Run: headless pygame with SDL's dummy video driver; simulated clock (each Clock.tick advances the game by its frame time, no real sleeping); random seed 0; keys injected as events and as key.get_pressed() state; no mouse input.
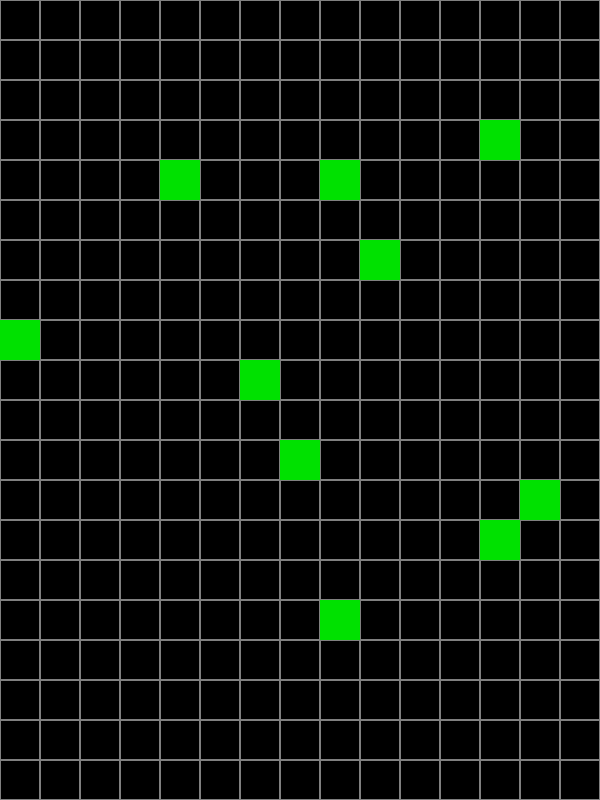
Frame 1 of 4 · flips 1–60 · no input
Frame 2 of 4 · flips 61–180 · tapped SPACE, RETURN · held RIGHT (→), D · screen unchanged from frame 1, image omitted
Frame 3 of 4 · flips 181–300 · held DOWN (↓), S · screen unchanged from frame 2, image omitted
Frame 4 of 4 · flips 301–420 · held LEFT (←), A, UP (↑), W · screen unchanged from frame 3, image omitted

The pygame program that drew these frames:

import pygame
import random

pygame.init()
SCREEN_WIDTH = 600
SCREEN_HEIGHT = 800
SCREEN_SIZE = (SCREEN_WIDTH, SCREEN_HEIGHT)

screen = pygame.display.set_mode(SCREEN_SIZE)
pygame.display.set_caption('PYSNAKE')
clock = pygame.time.Clock()

BLACK = (0, 0, 0)
WHITE = (255, 255, 255)
GRAY = (128, 128, 128)
BLUE = (0, 0, 225)
GREEN = (0, 225, 0)
YELLOW = (225, 225, 0)

LEFT = 1
RIGHT = 3
UP = 5
DOWN = 2
direction = DOWN

CELL_SIZE = 40
COL_COUNT = SCREEN_WIDTH // CELL_SIZE
ROW_COUNT = SCREEN_HEIGHT // CELL_SIZE

center_pos = (COL_COUNT // 2, ROW_COUNT // 2)
bodies = [center_pos]

foods = []
for _ in range(10):
    while True:
        c_idx = random.randint(0, COL_COUNT - 1)
        r_idx = random.randint(0, ROW_COUNT - 1)
        f_pos = (c_idx, r_idx)
        if f_pos not in bodies or f_pos not in foods:
            foods.append(f_pos)
            break

while True:
    event = pygame.event.poll()
    if event.type == pygame.QUIT:
        break

    if event.type == pygame.KEYDOWN:
        if event.key == pygame.K_LEFT:
            direction = LEFT
        if event.key == pygame.K_RIGHT:
            direction = RIGHT
        if event.key == pygame.K_UP:
            direction = UP
        if event.key == pygame.K_DOWN:
            direction = DOWN

    head = bodies[0]
    c_idx = head[0]
    r_idx = head[1]
    if direction == LEFT:
        c_idx = c_idx - 1
    if direction == RIGHT:
        c_idx = c_idx + 1
    if direction == UP:
        r_idx = r_idx - 1
    if direction == DOWN:
        r_idx = r_idx + 1
    b_pos = (c_idx,r_idx)
    bodies.insert(0,b_pos)

    bodies.pop()


    screen.fill(BLACK)

    for c_idx in range(COL_COUNT):
        for r_idx in range(ROW_COUNT):
            one_rect = (c_idx * CELL_SIZE, r_idx * CELL_SIZE,
                        CELL_SIZE, CELL_SIZE)
            pygame.draw.rect(screen, GRAY, one_rect, 1)

    for one in foods:
        f_rect = (one[0] * CELL_SIZE, one[1] * CELL_SIZE,
                  CELL_SIZE, CELL_SIZE)
        pygame.draw.rect(screen, GREEN, f_rect)

    for one in bodies:
        b_rect = (one[0] * CELL_SIZE, one[1] * CELL_SIZE,
                  CELL_SIZE, CELL_SIZE)
        pygame.draw.rect(screen, BLUE, b_rect)



    pygame.display.update()
    clock.tick(5)

pygame.quit()
